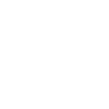
t = 0.00 s
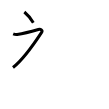
t = 2.00 s
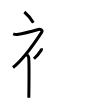
t = 4.00 s
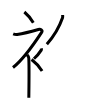
t = 6.00 s
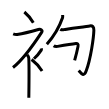
t = 8.00 s
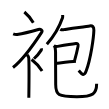
t = 10.00 s

The animated SVG that drew these frames (rendered in a browser with its animation timeline set to each time). Animation: 10 SMIL elements (animate=10); one cycle of 10.00 s.

<svg width="109px" height="109px" viewBox="0 0 px 109px" xmlns="http://www.w3.org/2000/svg" xmlns:xlink="http://www.w3.org/1999/xlink" xml:space="preserve" version="1.1"  baseProfile="full">
<path d="M24.33,12c3.07,2.53,6.37,6.32,9,10.75" style="fill:none;stroke:black;stroke-width:3;opacity:0">
  <animate attributeType="CSS" attributeName="opacity" from="0" to="1" begin="0s" dur="1s" repeatCount="Indefinite" fill="freeze" />
</path>
<path d="M13.2,33.86c0.94,0.39,2.37,0.86,3.96,0.61c4.59-0.72,18.87-4.33,21.19-4.99c2.33-0.66,4.58,0.83,3.26,2.85C33.86,44.15,24.4,58.52,13,67.5" style="fill:none;stroke:black;stroke-width:3;opacity:0">
  <animate attributeType="CSS" attributeName="opacity" from="0" to="1" begin="1s" dur="1s" repeatCount="Indefinite" fill="freeze" />
</path>
<path d="M27,54.61c0.12,0.29,1.65,1.53,1.77,3.39c0.57,8.93,0.06,36.7,0.06,39.75" style="fill:none;stroke:black;stroke-width:3;opacity:0">
  <animate attributeType="CSS" attributeName="opacity" from="0" to="1" begin="2s" dur="1s" repeatCount="Indefinite" fill="freeze" />
</path>
<path d="M41.25,48.39c0.2,0.85,0.4,1.08,0,1.7c-1.2,1.87-4.9,6.45-7.3,8.66" style="fill:none;stroke:black;stroke-width:3;opacity:0">
  <animate attributeType="CSS" attributeName="opacity" from="0" to="1" begin="3s" dur="1s" repeatCount="Indefinite" fill="freeze" />
</path>
<path d="M31.58,59.5C35.16,62.2,39,66.26,42.08,71" style="fill:none;stroke:black;stroke-width:3;opacity:0">
  <animate attributeType="CSS" attributeName="opacity" from="0" to="1" begin="4s" dur="1s" repeatCount="Indefinite" fill="freeze" />
</path>
<path d="M62.63,15c0.05,0.69,0.23,1.83-0.09,2.77c-2.11,6.1-7.82,17.56-15.69,26.46" style="fill:none;stroke:black;stroke-width:3;opacity:0">
  <animate attributeType="CSS" attributeName="opacity" from="0" to="1" begin="5s" dur="1s" repeatCount="Indefinite" fill="freeze" />
</path>
<path d="M60.31,29.18c0.92,0.61,2.21,0.82,3.68,0.41s22.1-3.04,25.74-3.64c2.76-0.45,4.26,0.8,4.14,4.41c-0.23,6.89-2.95,27.81-7.74,40.71c-2.39,6.43-5.22,2.03-7.4-0.52" style="fill:none;stroke:black;stroke-width:3;opacity:0">
  <animate attributeType="CSS" attributeName="opacity" from="0" to="1" begin="6s" dur="1s" repeatCount="Indefinite" fill="freeze" />
</path>
<path d="M53.68,45.74c1.2,0.94,2.23,0.94,4,0.63c3.59-0.63,17.18-2.77,18.27-2.89c1.45-0.16,2.58,0.53,2.07,2.97c-0.15,0.73-1.65,7.55-3.38,14.03" style="fill:none;stroke:black;stroke-width:3;opacity:0">
  <animate attributeType="CSS" attributeName="opacity" from="0" to="1" begin="7s" dur="1s" repeatCount="Indefinite" fill="freeze" />
</path>
<path d="M56.22,63.35c3.88-0.45,14.21-1.79,19.72-2.18" style="fill:none;stroke:black;stroke-width:3;opacity:0">
  <animate attributeType="CSS" attributeName="opacity" from="0" to="1" begin="8s" dur="1s" repeatCount="Indefinite" fill="freeze" />
</path>
<path d="M55.14,47.02c0,1.48,0.43,3.39,0.42,5.09c-0.03,5.43,0.13,27.75,0.13,32.49c0,10.3,2.31,12.08,21.2,12.08c16.25,0,19.75-3.07,19.75-12.89" style="fill:none;stroke:black;stroke-width:3;opacity:0">
  <animate attributeType="CSS" attributeName="opacity" from="0" to="1" begin="9s" dur="1s" repeatCount="Indefinite" fill="freeze" />
</path>
</svg>
